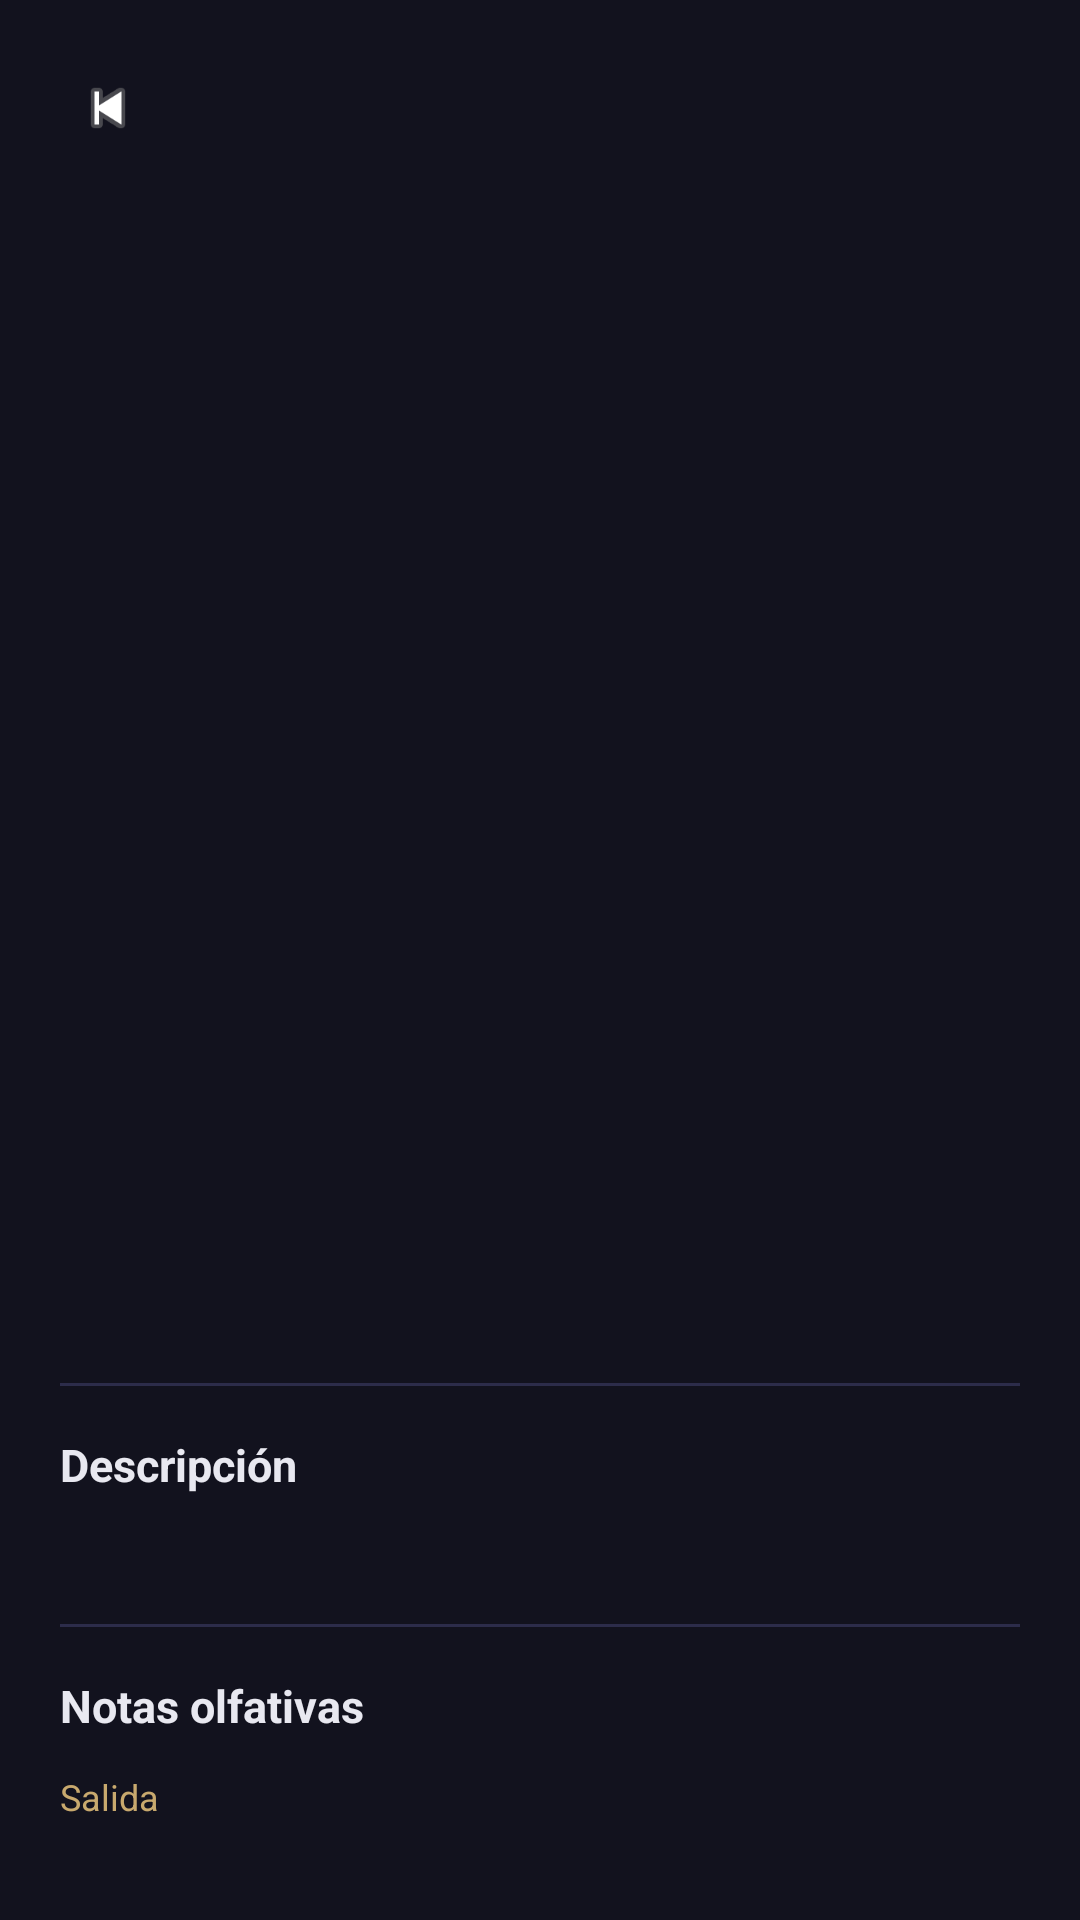

Here is an Android app screen rendered from its layout file. Give the layout XML and the strings, colors and styles it references.
<!-- AndroidManifest.xml: application theme Theme.ObscuraScent -->
<!-- res/layout/activity_detail.xml -->
<?xml version="1.0" encoding="utf-8"?>
<ScrollView
    xmlns:android="http://schemas.android.com/apk/res/android"
    xmlns:app="http://schemas.android.com/apk/res-auto"
    android:layout_width="match_parent"
    android:layout_height="match_parent"
    android:background="#12121E">

    <LinearLayout
        android:layout_width="match_parent"
        android:layout_height="wrap_content"
        android:orientation="vertical">

        <FrameLayout
            android:layout_width="match_parent"
            android:layout_height="300dp">

            <ImageView
                android:id="@+id/imgDetalle"
                android:layout_width="match_parent"
                android:layout_height="match_parent"
                android:scaleType="centerCrop" />

            <ImageView
                android:id="@+id/btnBack"
                android:layout_width="40dp"
                android:layout_height="40dp"
                android:layout_margin="16dp"
                android:src="@android:drawable/ic_media_previous"
                android:background="#AA12121E"
                android:padding="8dp"
                app:tint="#C8A96E" />

        </FrameLayout>

        <LinearLayout
            android:layout_width="match_parent"
            android:layout_height="wrap_content"
            android:orientation="vertical"
            android:padding="20dp">

            <TextView
                android:id="@+id/tvDetalleMarca"
                android:layout_width="wrap_content"
                android:layout_height="wrap_content"
                android:textColor="#C8A96E"
                android:textSize="13sp"
                android:letterSpacing="0.1"/>

            <TextView
                android:id="@+id/tvDetalleNombre"
                android:layout_width="wrap_content"
                android:layout_height="wrap_content"
                android:textColor="#E8E8F0"
                android:textSize="26sp"
                android:textStyle="bold"
                android:layout_marginTop="4dp"/>

            <LinearLayout
                android:layout_width="wrap_content"
                android:layout_height="wrap_content"
                android:orientation="horizontal"
                android:gravity="center_vertical"
                android:layout_marginTop="8dp">

                <TextView
                    android:id="@+id/tvRating"
                    android:layout_width="wrap_content"
                    android:layout_height="wrap_content"
                    android:textColor="#C8A96E"
                    android:textSize="14sp"/>

                <TextView
                    android:id="@+id/tvVentas"
                    android:layout_width="wrap_content"
                    android:layout_height="wrap_content"
                    android:textColor="#8888AA"
                    android:textSize="13sp"/>

            </LinearLayout>

            <TextView
                android:id="@+id/tvDetallePrecio"
                android:layout_width="wrap_content"
                android:layout_height="wrap_content"
                android:textColor="#C8A96E"
                android:textSize="22sp"
                android:textStyle="bold"
                android:layout_marginTop="12dp"/>

            <View
                android:layout_width="match_parent"
                android:layout_height="1dp"
                android:background="#2C2C4A"
                android:layout_marginTop="16dp"
                android:layout_marginBottom="16dp"/>

            <TextView
                android:layout_width="wrap_content"
                android:layout_height="wrap_content"
                android:text="Descripción"
                android:textColor="#E8E8F0"
                android:textSize="15sp"
                android:textStyle="bold"
                android:layout_marginBottom="8dp"/>

            <TextView
                android:id="@+id/tvDetalleDescripcion"
                android:layout_width="match_parent"
                android:layout_height="wrap_content"
                android:textColor="#8888AA"
                android:textSize="14sp"
                android:lineSpacingExtra="4dp"/>

            <View
                android:layout_width="match_parent"
                android:layout_height="1dp"
                android:background="#2C2C4A"
                android:layout_marginTop="16dp"
                android:layout_marginBottom="16dp"/>

            <TextView
                android:layout_width="wrap_content"
                android:layout_height="wrap_content"
                android:text="Notas olfativas"
                android:textColor="#E8E8F0"
                android:textSize="15sp"
                android:textStyle="bold"
                android:layout_marginBottom="12dp"/>

            <TextView
                android:layout_width="wrap_content"
                android:layout_height="wrap_content"
                android:text="Salida"
                android:textColor="#C8A96E"
                android:textSize="12sp"
                android:layout_marginBottom="4dp"/>

            <TextView
                android:id="@+id/tvNotasTope"
                android:layout_width="wrap_content"
                android:layout_height="wrap_content"
                android:textColor="#8888AA"
                android:textSize="13sp"
                android:layout_marginBottom="12dp"/>

            <TextView
                android:layout_width="wrap_content"
                android:layout_height="wrap_content"
                android:text="Corazón"
                android:textColor="#C8A96E"
                android:textSize="12sp"
                android:layout_marginBottom="4dp"/>

            <TextView
                android:id="@+id/tvNotasCorazon"
                android:layout_width="wrap_content"
                android:layout_height="wrap_content"
                android:textColor="#8888AA"
                android:textSize="13sp"
                android:layout_marginBottom="12dp"/>

            <TextView
                android:layout_width="wrap_content"
                android:layout_height="wrap_content"
                android:text="Fondo"
                android:textColor="#C8A96E"
                android:textSize="12sp"
                android:layout_marginBottom="4dp"/>

            <TextView
                android:id="@+id/tvNotasBase"
                android:layout_width="wrap_content"
                android:layout_height="wrap_content"
                android:textColor="#8888AA"
                android:textSize="13sp"
                android:layout_marginBottom="24dp"/>

            <Button
                android:id="@+id/btnAgregarCarrito"
                android:layout_width="match_parent"
                android:layout_height="52dp"
                android:text="Agregar al carrito"
                android:textColor="#12121E"
                android:textSize="15sp"
                android:textStyle="bold"
                android:backgroundTint="#C8A96E"/>

        </LinearLayout>

    </LinearLayout>

</ScrollView>
<!-- resources referenced by this layout -->
<resources>
  <style name="Theme.ObscuraScent" parent="Theme.MaterialComponents.DayNight.NoActionBar">
  
          <item name="colorPrimary">@color/colorPrimary</item>
          <item name="colorPrimaryVariant">@color/colorPrimaryDark</item>
          <item name="colorOnPrimary">@color/colorBackground</item>
          <item name="android:colorBackground">@color/colorBackground</item>
          <item name="android:windowBackground">@color/colorBackground</item>
          <item name="android:statusBarColor">@color/colorBackground</item>
          <item name="android:navigationBarColor">@color/colorBackground</item>
          <item name="android:windowLightStatusBar">false</item>
          <item name="android:textColorPrimary">@color/colorTextPrimary</item>
          <item name="android:textColorSecondary">@color/colorTextSecondary</item>
  
      </style>
  <color name="colorPrimary">#C8A96E</color>
  <color name="colorPrimaryDark">#9A7A45</color>
  <color name="colorBackground">#12121E</color>
  <color name="colorTextPrimary">#E8E8F0</color>
  <color name="colorTextSecondary">#8888AA</color>
</resources>
